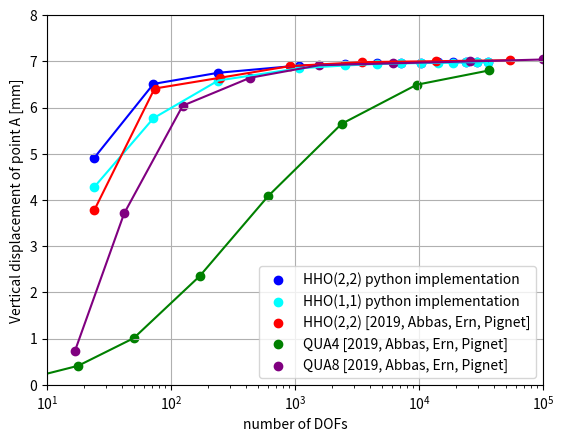

Here is the Python script that generated this plot:
import numpy as np
import matplotlib.pyplot as plt
ordre= 2
inc_face= (ordre+1)*2
maillage =np.array([2,3,5,10,15,20,25,30,35,40,45,50,55,60] )
maillage =np.array([2,3,5,10,15,20,25,30,35,40,45,50,55] )
inc=[]
for i in range(0,len(maillage)):
    faces= (maillage[i]-1)*4+2*(maillage[i]-2)*(maillage[i]-1)
    inc.append(faces*inc_face)

    print ('Sur un maillage de taille',maillage[i],'On a ',faces, 'faces, et donc ',inc[i], 'inconnues')
# deplacement = np.array([0.00491496,0.00651321,0.00675453, 0.00691146 ,0.00694351,0.00695848,0.00696756,0.00697367,0.00697833,0.00698184,
#                   0.00698435,0.00698667,0.00698960,0.00698992])
deplacement = np.array([0.00491496,0.00651321,0.00675453, 0.00691146 ,0.00694351,0.00695848,0.00696756,0.00697367,0.00697833,0.00698184,
                  0.00698435,0.00698667,0.00698960])

deplacement1 = np.array([0.00428209,0.00577132,0.0065870, 0.0068524 ,0.00691182,0.00694536,0.00695595,0.00696528,
                        0.00697175,0.00697175,0.00698229,0.00698413,0.00698687,])

deplacement3 = np.array([0.00677245, 0.00665421 ,0.00686445,0.00693885,0.00696008,0.00697343,0.00698054,0.00622757,
                        0.00698835,0.00699125,0.00699336,0.00699513,0.00623786,])

# Q1
Q1DATA = np.array([[7.68098057277, 0.164948453608],
[17.7827941004, 0.412371134021],
[49.8788769645, 1.01030927835],
[169.498815139, 2.35051546392],
[604.296390238, 4.0824742268],
[2371.37370566, 5.64948453608],
[9531.61883235, 6.49484536082],
[36517.4127255, 6.80412371134]])

Q2DATA = np.array([
[16.7291966358,  0.729166666667],
[41.7339691542,  3.70833333333],
[123.879168545,  6.04166666667],
[432.788560749,  6.64583333333],
[1554.4643128 , 6.91666666667],
[6156.07813934,  6.95833333333],
[25565.0147781,  7],
[98868.9990676,  7.04166666667],
])

Q1X = Q1DATA[:, 0]
Q1Y = Q1DATA[:, 1]
Q2X = Q2DATA[:, 0]
Q2Y = Q2DATA[:, 1]

hho22_x = np.array(
    [
24.0681826687,
73.4478997218,
246.463480571,
909.416619431,
3436.23197098,
13615.0931992,
53945.9397355,
# 213745.464049,
    ]
)
hho22_y = np.array(
    [
3.78835978836,
6.4126984127,
6.6455026455,
6.89947089947,
6.98412698413,
7.00529100529,
7.02645502646,
# 7.06878306878,
    ]
)

#print(inc[13])
plt.grid(True)
plt.xlim(1.e1,1.e5)
plt.ylim(0,8)
plt.xscale('log')
# plt.loglog(inc,deplacement)
plt.plot(inc, 1.e3 * deplacement, color="blue")
plt.scatter(inc,1.e3 * deplacement, color="blue", label="HHO(2,2) python implementation")
plt.plot(inc, 1.e3 * deplacement1, color="cyan")
plt.scatter(inc,1.e3 * deplacement1, color="cyan", label="HHO(1,1) python implementation")
# plt.plot(np.array(inc), 1.e3 * deplacement3, color="magenta")
# plt.scatter(np.array(inc), 1.e3 * deplacement3, color="magenta", label="HHO(3,3) python implementation")
plt.plot(hho22_x, hho22_y, color="red")
plt.scatter(hho22_x, hho22_y, color="red", label="HHO(2,2) [2019, Abbas, Ern, Pignet]")
plt.plot(Q1X, Q1Y, color="green")
plt.scatter(Q1X, Q1Y, color="green", label="QUA4 [2019, Abbas, Ern, Pignet]")
plt.plot(Q2X, Q2Y, color="purple")
plt.scatter(Q2X, Q2Y, color="purple", label="QUA8 [2019, Abbas, Ern, Pignet]")


plt.xlabel ("number of DOFs")
plt.ylabel("Vertical displacement of point A [mm]")
plt.legend()
#
# plt.title("Etude du deplacement du point A en fonction du nombre d'inconnues Hdg_equal ordre 2" )

plt.show()